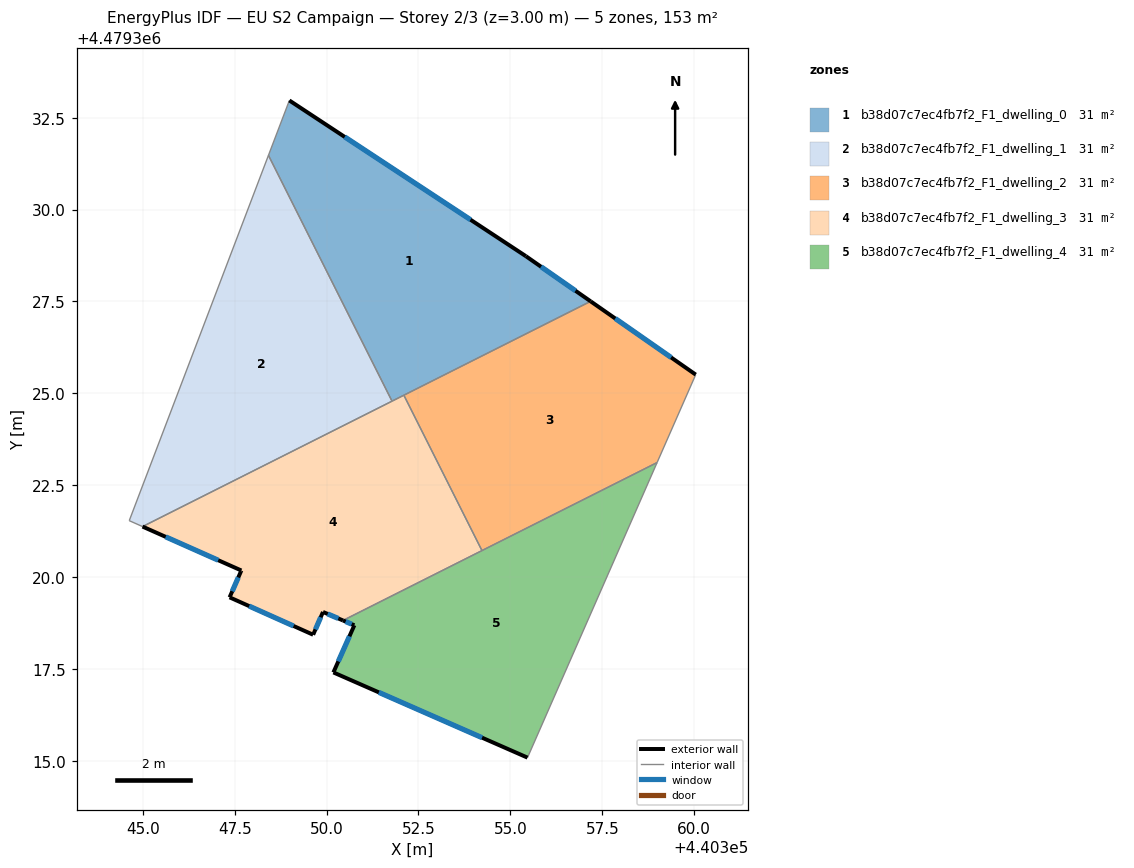
=== STOREY PLAN SPEC (per zone: floor XY polygon, exterior-wall plan segments, windows/doors) ===
zone 1: b38d07c7ec4fb7f2_F1_dwelling_0  (30.5 m²)
  floor: (440357.18, 4479327.50) (440355.42, 4479328.73) (440348.99, 4479332.97) (440348.42, 4479331.48) (440351.78, 4479324.79)
  exterior wall: (440355.42, 4479328.73) – (440357.18, 4479327.50)  [2.1 m]
    window: (440355.83, 4479328.45) – (440356.77, 4479327.79)  [1.8 m²]
  exterior wall: (440348.99, 4479332.97) – (440355.42, 4479328.73)  [7.7 m]
    window: (440350.49, 4479331.98) – (440353.92, 4479329.72)  [6.5 m²]
  interior walls: 4
zone 2: b38d07c7ec4fb7f2_F1_dwelling_1  (30.5 m²)
  floor: (440351.78, 4479324.79) (440348.42, 4479331.48) (440344.63, 4479321.54) (440344.99, 4479321.38)
  interior walls: 4
zone 3: b38d07c7ec4fb7f2_F1_dwelling_2  (30.5 m²)
  floor: (440358.99, 4479323.12) (440360.04, 4479325.51) (440357.18, 4479327.50) (440352.10, 4479324.95) (440354.23, 4479320.72)
  exterior wall: (440357.18, 4479327.50) – (440360.04, 4479325.51)  [3.5 m]
    window: (440357.85, 4479327.04) – (440359.37, 4479325.98)  [3.0 m²]
  interior walls: 4
zone 4: b38d07c7ec4fb7f2_F1_dwelling_3  (30.5 m²)
  floor: (440354.23, 4479320.72) (440352.10, 4479324.95) (440344.99, 4479321.38) (440347.68, 4479320.18) (440347.67, 4479320.16) (440347.36, 4479319.45) (440349.63, 4479318.43) (440349.90, 4479319.05) (440350.45, 4479318.82)
  exterior wall: (440350.45, 4479318.82) – (440349.90, 4479319.05)  [0.6 m]
    window: (440350.32, 4479318.88) – (440350.03, 4479319.00)  [0.5 m²]
  exterior wall: (440349.90, 4479319.05) – (440349.63, 4479318.43)  [0.7 m]
    window: (440349.84, 4479318.91) – (440349.70, 4479318.58)  [0.6 m²]
  exterior wall: (440349.63, 4479318.43) – (440347.36, 4479319.45)  [2.5 m]
    window: (440349.10, 4479318.67) – (440347.89, 4479319.21)  [2.1 m²]
  exterior wall: (440347.36, 4479319.45) – (440347.67, 4479320.16)  [0.8 m]
    window: (440347.43, 4479319.62) – (440347.60, 4479319.99)  [0.7 m²]
  exterior wall: (440347.67, 4479320.16) – (440347.68, 4479320.18)  [0.0 m]
  exterior wall: (440347.68, 4479320.18) – (440344.99, 4479321.38)  [2.9 m]
    window: (440347.05, 4479320.46) – (440345.62, 4479321.10)  [2.5 m²]
  interior walls: 4
zone 5: b38d07c7ec4fb7f2_F1_dwelling_4  (30.5 m²)
  floor: (440355.47, 4479315.09) (440358.99, 4479323.12) (440350.45, 4479318.82) (440350.76, 4479318.69) (440350.18, 4479317.41)
  exterior wall: (440355.47, 4479315.09) – (440350.18, 4479317.41)  [5.8 m]
    window: (440354.23, 4479315.63) – (440351.42, 4479316.87)  [4.9 m²]
  exterior wall: (440350.18, 4479317.41) – (440350.76, 4479318.69)  [1.4 m]
    window: (440350.32, 4479317.71) – (440350.62, 4479318.39)  [1.2 m²]
  exterior wall: (440350.76, 4479318.69) – (440350.45, 4479318.82)  [0.3 m]
    window: (440350.68, 4479318.72) – (440350.52, 4479318.79)  [0.3 m²]
  interior walls: 3

=== DERIVED (storey summary) ===
Building: EU S2 Campaign
Storey: 2 of 3  (floor level z = 3.00 m)
Storey gross floor area: 152.7 m²
Zones on this storey: 5
  - b38d07c7ec4fb7f2_F1_dwelling_0: floor 30.5 m²; exterior wall 9.9 m (29.6 m²); 2 window(s) 8.4 m²; WWR 28.3%
  - b38d07c7ec4fb7f2_F1_dwelling_1: floor 30.5 m²
  - b38d07c7ec4fb7f2_F1_dwelling_2: floor 30.5 m²; exterior wall 3.5 m (10.5 m²); 1 window(s) 3.0 m²; WWR 28.3%
  - b38d07c7ec4fb7f2_F1_dwelling_3: floor 30.5 m²; exterior wall 7.5 m (22.5 m²); 5 window(s) 6.3 m²; WWR 28.2%
  - b38d07c7ec4fb7f2_F1_dwelling_4: floor 30.5 m²; exterior wall 7.5 m (22.5 m²); 3 window(s) 6.4 m²; WWR 28.3%
Zone adjacency (shared interzone walls):
  - b38d07c7ec4fb7f2_F1_dwelling_0 ↔ b38d07c7ec4fb7f2_F1_dwelling_1
  - b38d07c7ec4fb7f2_F1_dwelling_0 ↔ b38d07c7ec4fb7f2_F1_dwelling_2
  - b38d07c7ec4fb7f2_F1_dwelling_0 ↔ b38d07c7ec4fb7f2_F1_dwelling_3
  - b38d07c7ec4fb7f2_F1_dwelling_1 ↔ b38d07c7ec4fb7f2_F1_dwelling_3
  - b38d07c7ec4fb7f2_F1_dwelling_2 ↔ b38d07c7ec4fb7f2_F1_dwelling_3
  - b38d07c7ec4fb7f2_F1_dwelling_2 ↔ b38d07c7ec4fb7f2_F1_dwelling_4
  - b38d07c7ec4fb7f2_F1_dwelling_3 ↔ b38d07c7ec4fb7f2_F1_dwelling_4